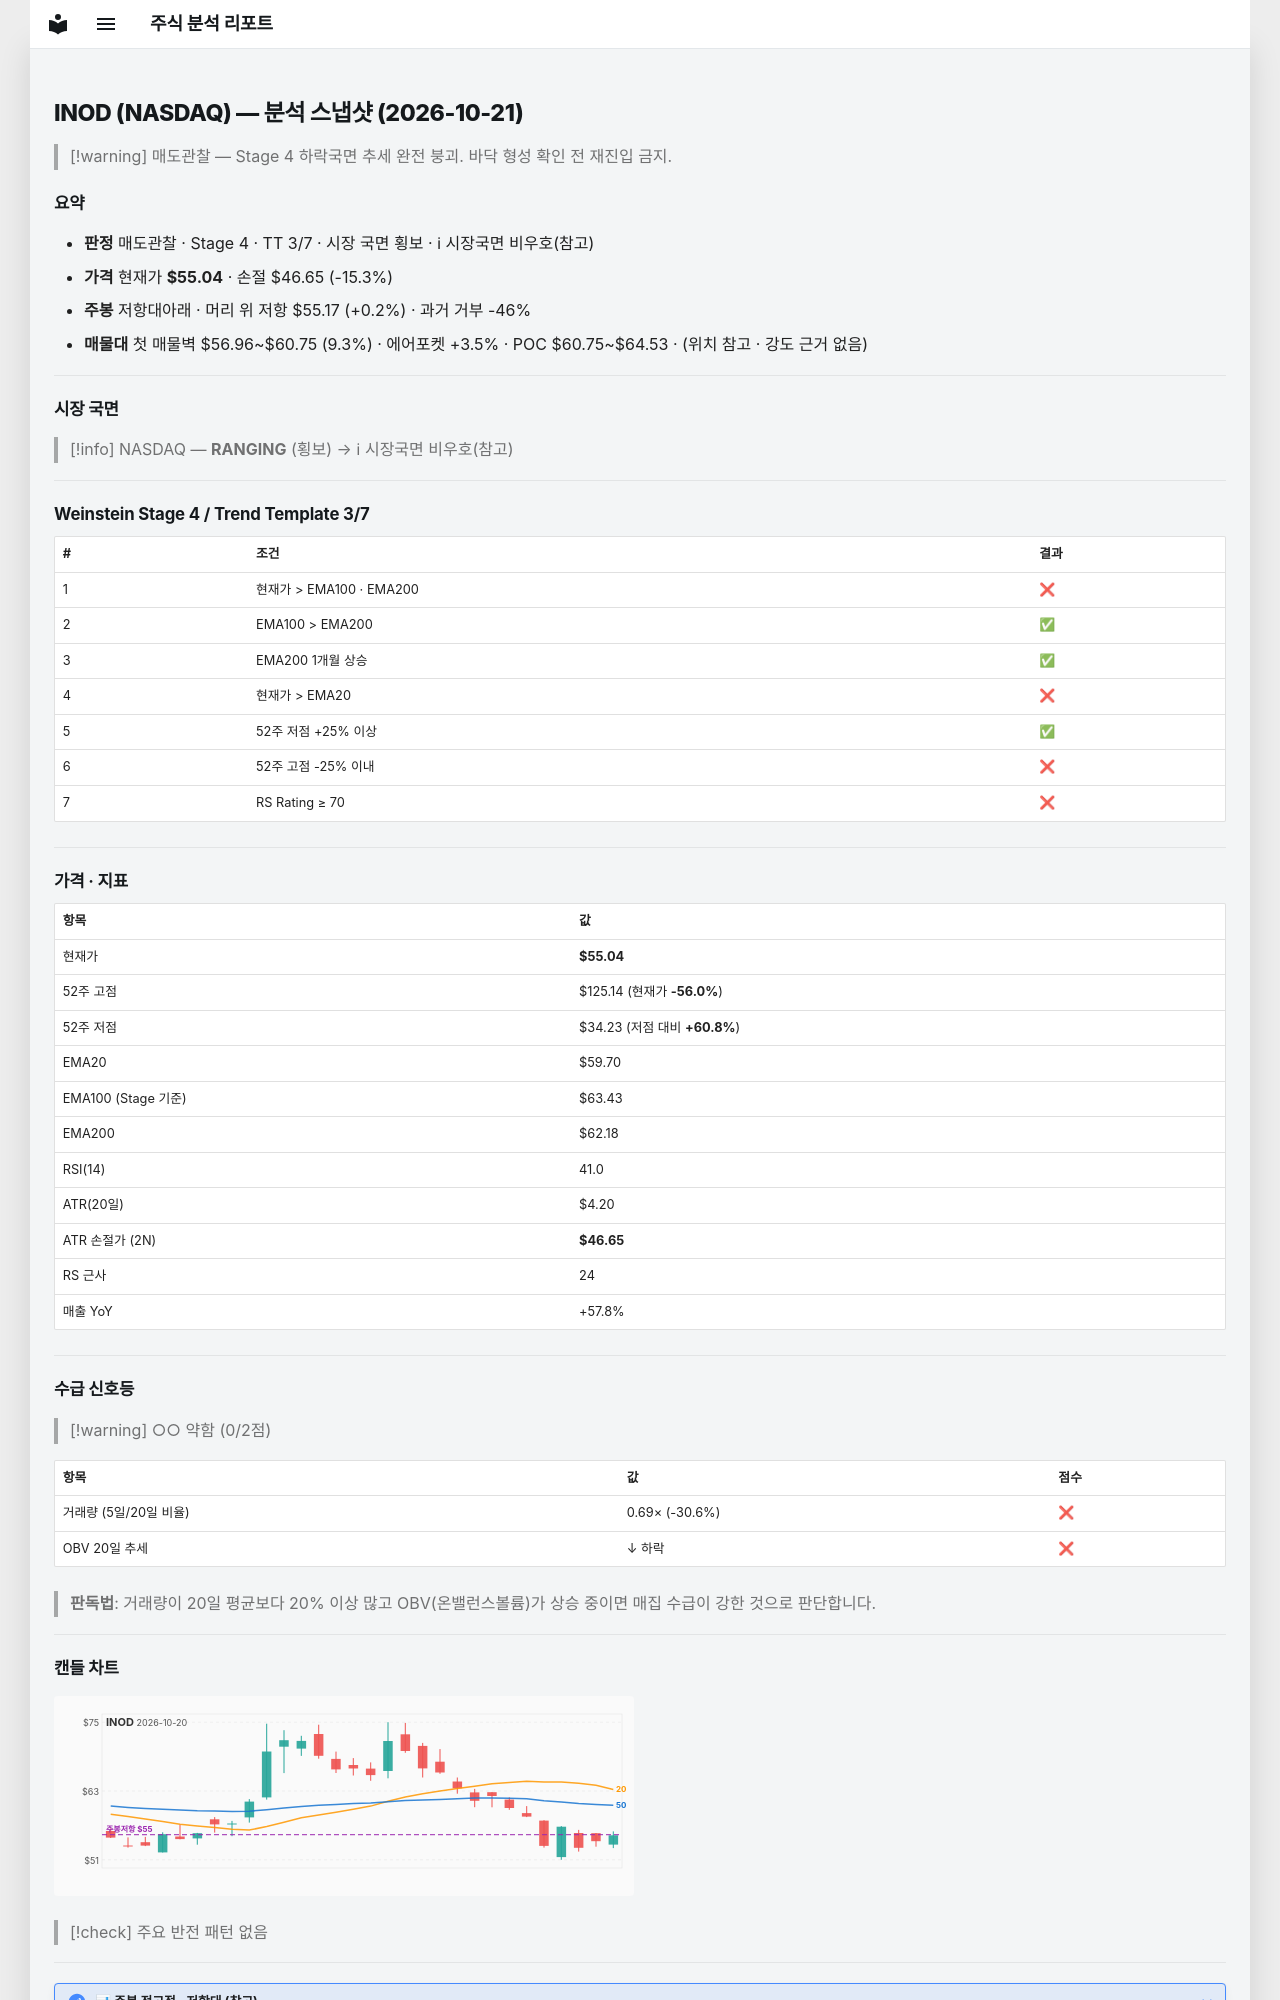

repository: soloandco/stock-reports · page: snapshots/INOD-2026-10-21/index.html · generator: mkdocs

---
type: analysis-snapshot
title: INOD 분석 스냅샷
ticker: INOD
market: NASDAQ
created: 2026-10-21
updated: 2026-10-21
bar-date: 2026-10-20
verdict: 매도관찰
real-rr: 0.01
sma50-gap-pct: -7.8
weekly-position: 저항대아래
weekly-overhead-price: 55.17
weekly-overhead-pct: 0.2
stage: 4
trend-template-score: 3
tt-max: 7
ma-set: ema-20-100-200
price: 55.04499816894531
stop-price: 46.64880494071909
market-regime: RANGING
supply-demand-score: 0/2
supply-demand-label: 약함
status: tracking
tags:
  - stock-agent
  - watchlist
  - INOD
  - analysis
related:
  - "[[analysis-template]]"
---

# INOD (NASDAQ) — 분석 스냅샷 (2026-10-21)

> [!warning] 매도관찰 — Stage 4 하락국면
> 추세 완전 붕괴. 바닥 형성 확인 전 재진입 금지.

## 요약

- **판정** 매도관찰 · Stage 4 · TT 3/7 · 시장 국면 횡보 · ℹ 시장국면 비우호(참고)
- **가격** 현재가 **$55.04** · 손절 $46.65 (-15.3%)
- **주봉** 저항대아래 · 머리 위 저항 $55.17 (+0.2%) · 과거 거부 -46%
- **매물대** 첫 매물벽 $56.96~$60.75 (9.3%) · 에어포켓 +3.5% · POC $60.75~$64.53 · (위치 참고 · 강도 근거 없음)

---

## 시장 국면

> [!info] NASDAQ — **RANGING** (횡보) → ℹ 시장국면 비우호(참고)

---

## Weinstein Stage 4 / Trend Template 3/7

| # | 조건 | 결과 |
|---|------|------|
| 1 | 현재가 > EMA100 · EMA200 | ❌ |
| 2 | EMA100 > EMA200 | ✅ |
| 3 | EMA200 1개월 상승 | ✅ |
| 4 | 현재가 > EMA20 | ❌ |
| 5 | 52주 저점 +25% 이상 | ✅ |
| 6 | 52주 고점 -25% 이내 | ❌ |
| 7 | RS Rating ≥ 70 | ❌ |

---

## 가격 · 지표

| 항목 | 값 |
|------|---|
| 현재가 | **$55.04** |
| 52주 고점 | $125.14 (현재가 **-56.0%**) |
| 52주 저점 | $34.23 (저점 대비 **+60.8%**) |
| EMA20 | $59.70 |
| EMA100 (Stage 기준) | $63.43 |
| EMA200 | $62.18 |
| RSI(14) | 41.0 |
| ATR(20일) | $4.20 |
| ATR 손절가 (2N) | **$46.65** |
| RS 근사 | 24 |
| 매출 YoY | +57.8% |

---
## 수급 신호등

> [!warning] ○○ 약함 (0/2점)

| 항목 | 값 | 점수 |
|------|------|------|
| 거래량 (5일/20일 비율) | 0.69× (-30.6%) | ❌ |
| OBV 20일 추세 | ↓ 하락 | ❌ |

> **판독법**: 거래량이 20일 평균보다 20% 이상 많고 OBV(온밸런스볼륨)가 상승 중이면 매집 수급이 강한 것으로 판단합니다.

---
